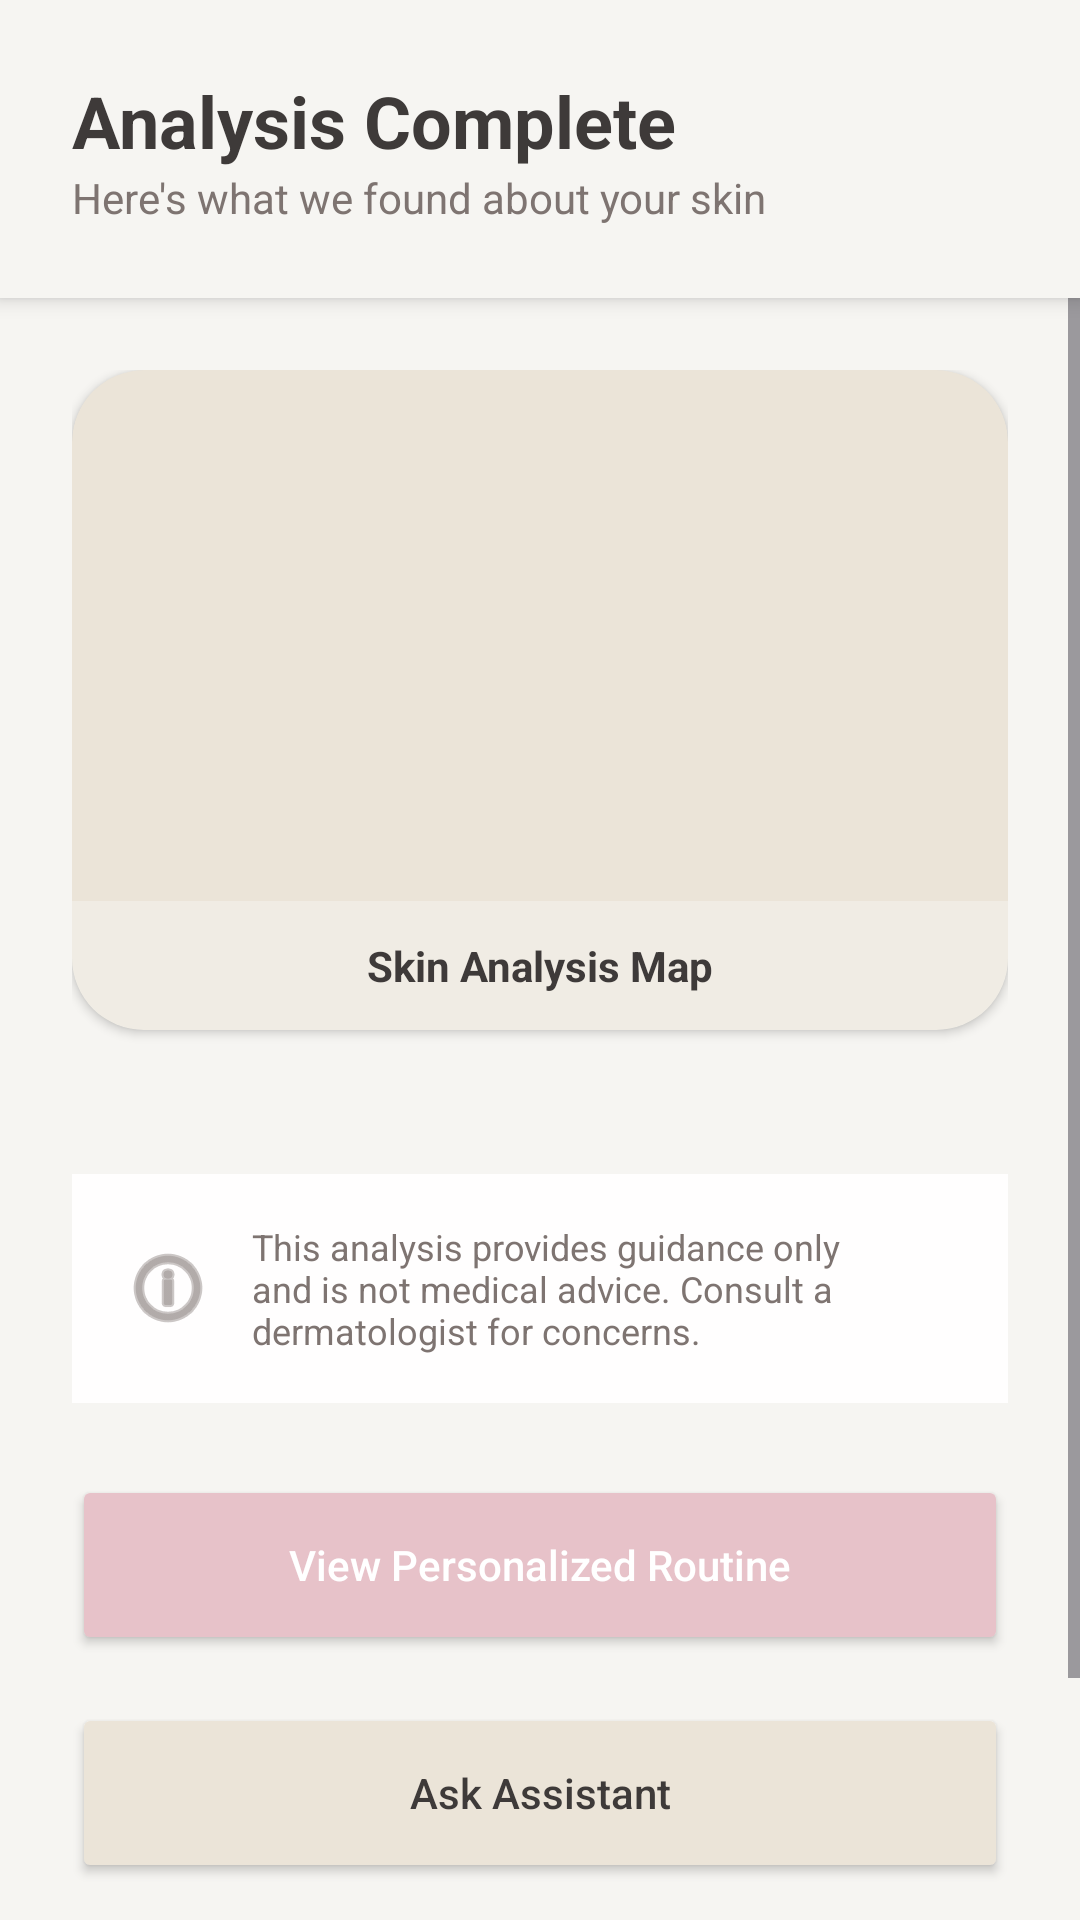

This screen was rendered from an Android layout file. Write that file and the resources it references.
<!-- AndroidManifest.xml: application theme Theme.FaceMuse -->
<!-- res/layout/activity_result.xml -->
<?xml version="1.0" encoding="utf-8"?>
<RelativeLayout xmlns:android="http://schemas.android.com/apk/res/android"
    xmlns:app="http://schemas.android.com/apk/res-auto"
    xmlns:tools="http://schemas.android.com/tools"
    android:layout_width="match_parent"
    android:layout_height="match_parent"
    android:background="@color/bg_main"
    tools:context=".ResultActivity">

    <LinearLayout
        android:id="@+id/header"
        android:layout_width="match_parent"
        android:layout_height="wrap_content"
        android:background="@color/bg_main"
        android:elevation="4dp"
        android:orientation="vertical"
        android:padding="24dp">

        <TextView
            android:layout_width="wrap_content"
            android:layout_height="wrap_content"
            android:text="Analysis Complete"
            android:textColor="@color/text_primary"
            android:textSize="24sp"
            android:textStyle="bold" />

        <TextView
            android:layout_width="wrap_content"
            android:layout_height="wrap_content"
            android:text="Here's what we found about your skin"
            android:textColor="@color/text_secondary" />
    </LinearLayout>

    <ScrollView
        android:layout_width="match_parent"
        android:layout_height="match_parent"
        android:layout_below="@+id/header">

        <LinearLayout
            android:layout_width="match_parent"
            android:layout_height="wrap_content"
            android:orientation="vertical"
            android:padding="24dp">

            <androidx.cardview.widget.CardView
                android:layout_width="match_parent"
                android:layout_height="220dp"
                app:cardCornerRadius="24dp"
                app:cardElevation="2dp"
                app:cardBackgroundColor="@color/bg_secondary">

                <RelativeLayout
                    android:layout_width="match_parent"
                    android:layout_height="match_parent">

                    <ImageView
                        android:id="@+id/ivResult"
                        android:layout_width="match_parent"
                        android:layout_height="match_parent"
                        android:scaleType="centerCrop"
                        android:alpha="0.9"/>

                    <TextView
                        android:layout_width="match_parent"
                        android:layout_height="wrap_content"
                        android:layout_alignParentBottom="true"
                        android:background="#80F6F5F2"
                        android:gravity="center"
                        android:padding="12dp"
                        android:text="Skin Analysis Map"
                        android:textColor="@color/text_primary"
                        android:textStyle="bold" />
                </RelativeLayout>
            </androidx.cardview.widget.CardView>

            <LinearLayout
                android:id="@+id/llAnalysisItems"
                android:layout_width="match_parent"
                android:layout_height="wrap_content"
                android:layout_marginTop="24dp"
                android:orientation="vertical"/>

            <TextView
                android:layout_width="match_parent"
                android:layout_height="wrap_content"
                android:layout_marginTop="24dp"
                android:background="@color/highlight_soft"
                android:drawableStart="@android:drawable/ic_menu_info_details"
                android:drawablePadding="12dp"
                android:drawableTint="@color/text_secondary"
                android:padding="16dp"
                android:text="This analysis provides guidance only and is not medical advice. Consult a dermatologist for concerns."
                android:textColor="@color/text_secondary"
                android:textSize="12sp" />

            <Button
                android:id="@+id/btnRoutine"
                android:layout_width="match_parent"
                android:layout_height="60dp"
                android:layout_marginTop="24dp"
                app:backgroundTint="@color/accent_primary"
                android:text="View Personalized Routine"
                android:textAllCaps="false"
                android:textColor="@color/white" />

            <Button
                android:id="@+id/btnAskQuestions"
                android:layout_width="match_parent"
                android:layout_height="60dp"
                android:layout_marginTop="16dp"
                app:backgroundTint="@color/bg_secondary"
                android:text="Ask Assistant"
                android:textAllCaps="false"
                android:textColor="@color/text_primary" />

            <TextView
                android:id="@+id/tvViewHistory"
                android:layout_width="wrap_content"
                android:layout_height="wrap_content"
                android:layout_gravity="center_horizontal"
                android:layout_marginTop="24dp"
                android:paddingBottom="40dp"
                android:text="View Analysis History"
                android:textColor="@color/accent_primary"
                android:textStyle="bold" />

        </LinearLayout>
    </ScrollView>
</RelativeLayout>
<!-- resources referenced by this layout -->
<resources>
  <color name="accent_primary">#E7C2C9</color>
  <color name="bg_main">#F6F5F2</color>
  <color name="bg_secondary">#EBE4D8</color>
  <color name="highlight_soft">#FFFEFE</color>
  <color name="text_primary">#3E3A39</color>
  <color name="text_secondary">#7E7471</color>
  <color name="white">#FFFFFF</color>
  <style name="Theme.FaceMuse" parent="Base.Theme.FaceMuse" />
  <style name="Base.Theme.FaceMuse" parent="Theme.Material3.DayNight.NoActionBar">
          <item name="colorPrimary">@color/accent_primary</item>
          <item name="colorOnPrimary">@color/white</item>
  
          <item name="colorSecondary">@color/bg_secondary</item>
          <item name="colorOnSecondary">@color/text_primary</item>
  
          <item name="android:windowBackground">@color/bg_main</item>
          <item name="android:statusBarColor">@color/bg_main</item>
          <item name="android:windowLightStatusBar">true</item>
  
          <item name="colorOnSurfaceVariant">@color/text_primary</item>
          <item name="colorSecondaryContainer">@android:color/transparent</item>
  
      </style>
</resources>
